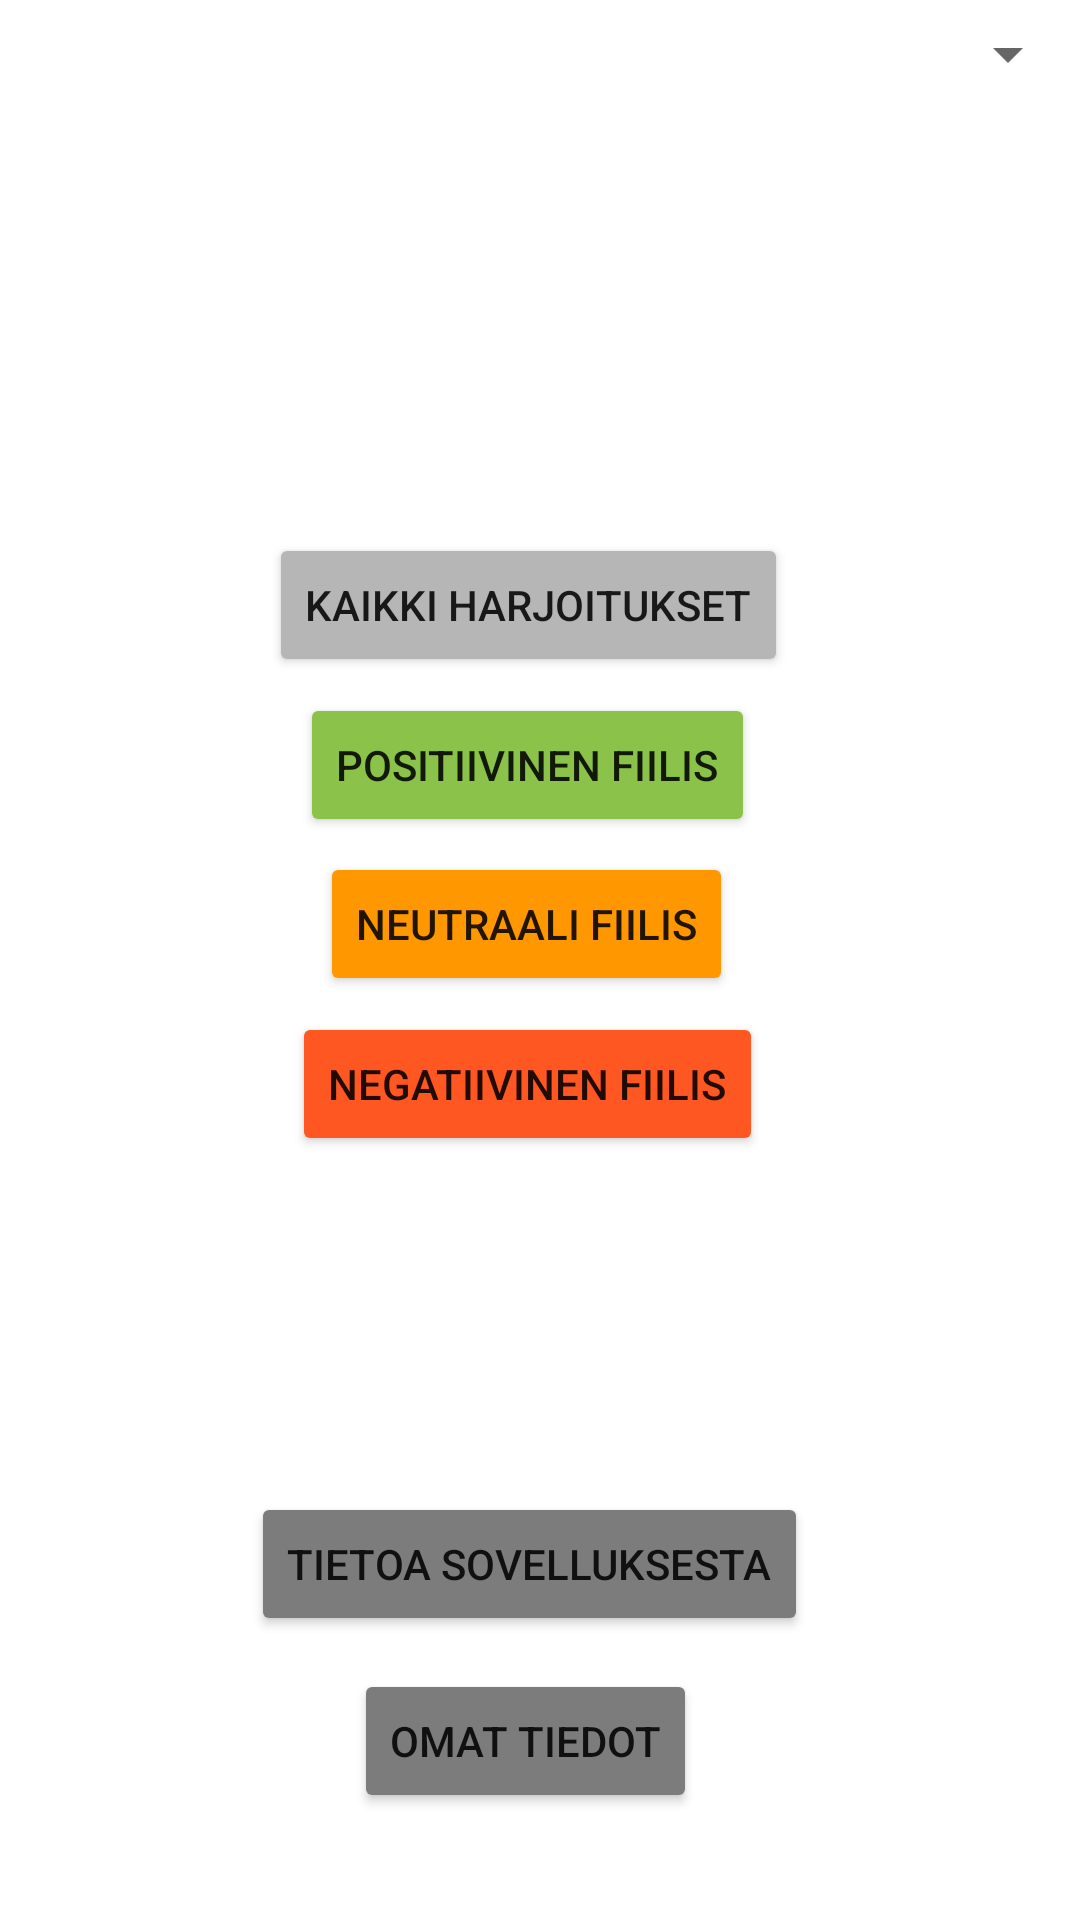

The Android layout XML behind this screen, and the referenced resources:
<!-- AndroidManifest.xml: application theme Theme.Projekti -->
<!-- res/layout/activity_meter.xml -->
<?xml version="1.0" encoding="utf-8"?>

<androidx.constraintlayout.widget.ConstraintLayout xmlns:android="http://schemas.android.com/apk/res/android"
    xmlns:app="http://schemas.android.com/apk/res-auto"
    xmlns:tools="http://schemas.android.com/tools"
    android:layout_width="match_parent"
    android:layout_height="match_parent"
    tools:context=".MeterActivity">

    <Button
        android:id="@+id/buttonall"
        android:layout_width="wrap_content"
        android:layout_height="wrap_content"
        android:onClick="allExercises"
        android:text="Kaikki harjoitukset"
        app:backgroundTint="#B6B6B6"
        app:layout_constraintBottom_toBottomOf="parent"
        app:layout_constraintEnd_toEndOf="parent"
        app:layout_constraintHorizontal_bias="0.48"
        app:layout_constraintStart_toStartOf="parent"
        app:layout_constraintTop_toTopOf="parent"
        app:layout_constraintVertical_bias="0.3" />

    <Button
        android:id="@+id/buttonyes2"
        android:layout_width="wrap_content"
        android:layout_height="wrap_content"
        android:onClick="MoodPositive"
        android:text="Positiivinen fiilis"
        app:backgroundTint="#8BC34A"
        app:layout_constraintBottom_toBottomOf="parent"
        app:layout_constraintEnd_toEndOf="parent"
        app:layout_constraintHorizontal_bias="0.48"
        app:layout_constraintStart_toStartOf="parent"
        app:layout_constraintTop_toTopOf="parent"
        app:layout_constraintVertical_bias="0.39" />


    <Button
        android:id="@+id/takas2"
        android:layout_width="wrap_content"
        android:layout_height="wrap_content"
        android:onClick="MoodNegative"
        android:text="Negatiivinen fiilis"
        app:backgroundTint="#FF5722"
        app:layout_constraintBottom_toBottomOf="parent"
        app:layout_constraintEnd_toEndOf="parent"
        app:layout_constraintHorizontal_bias="0.48"
        app:layout_constraintStart_toStartOf="parent"
        app:layout_constraintTop_toTopOf="parent"
        app:layout_constraintVertical_bias="0.57"
        app:rippleColor="#838383" />

    <Button
        android:id="@+id/buttoDAn2"
        android:layout_width="wrap_content"
        android:layout_height="wrap_content"
        android:onClick="MoodNeutral"
        android:text="Neutraali fiilis"
        app:backgroundTint="#FF9800"
        app:layout_constraintBottom_toBottomOf="parent"
        app:layout_constraintEnd_toEndOf="parent"
        app:layout_constraintHorizontal_bias="0.48"
        app:layout_constraintStart_toStartOf="parent"
        app:layout_constraintTop_toTopOf="parent"
        app:layout_constraintVertical_bias="0.48000002"
        app:rippleColor="#838383" />

    <Button
        android:id="@+id/about"
        android:layout_width="wrap_content"
        android:layout_height="wrap_content"
        android:onClick="openAboutActivity"
        android:text="Tietoa sovelluksesta"
        app:backgroundTint="#7C7C7C"
        app:layout_constraintBottom_toBottomOf="parent"
        app:layout_constraintEnd_toEndOf="parent"
        app:layout_constraintHorizontal_bias="0.48"
        app:layout_constraintStart_toStartOf="parent"
        app:layout_constraintTop_toTopOf="parent"
        app:layout_constraintVertical_bias="0.84000003"
        app:rippleColor="#838383" />

    <Button
        android:id="@+id/omiatietoja"
        android:layout_width="wrap_content"
        android:layout_height="wrap_content"
        android:onClick="ViewListContents"
        android:text="omat tiedot"
        app:backgroundTint="#7C7C7C"
        app:layout_constraintBottom_toBottomOf="parent"
        app:layout_constraintEnd_toEndOf="parent"
        app:layout_constraintHorizontal_bias="0.48"
        app:layout_constraintStart_toStartOf="parent"
        app:layout_constraintTop_toTopOf="parent"
        app:layout_constraintVertical_bias="0.94"
        app:rippleColor="#838383" />
<Spinner
        android:id="@+id/spinnermeter"
        android:layout_width="111dp"
        android:layout_height="24dp"
        app:layout_constraintBottom_toBottomOf="parent"
        app:layout_constraintEnd_toEndOf="parent"
        app:layout_constraintHorizontal_bias="1.0"
        app:layout_constraintStart_toStartOf="parent"
        app:layout_constraintTop_toTopOf="parent"
        app:layout_constraintVertical_bias="0.00999999"/>

</androidx.constraintlayout.widget.ConstraintLayout>
<!-- resources referenced by this layout -->
<resources>
  <style name="Theme.Projekti" parent="Theme.MaterialComponents.DayNight.DarkActionBar">
          
          <item name="colorPrimary">@color/black</item>
          <item name="colorPrimaryVariant">@color/purple_700</item>
          <item name="colorOnPrimary">@color/white</item>
          
          <item name="colorSecondary">@color/teal_200</item>
          <item name="colorSecondaryVariant">@color/teal_700</item>
          <item name="colorOnSecondary">@color/black</item>
          
          <item name="android:statusBarColor" tools:targetApi="l">?attr/colorPrimaryVariant</item>
          
      </style>
  <!-- not gathered from this repository: default colours our renderer supplied (Android Studio template values) -->
  <color name="purple_700">#FF3700B3</color>
  <color name="teal_200">#FF03DAC5</color>
  <color name="teal_700">#FF018786</color>
  <color name="black">#FF000000</color>
  <color name="white">#FFFFFFFF</color>
</resources>
